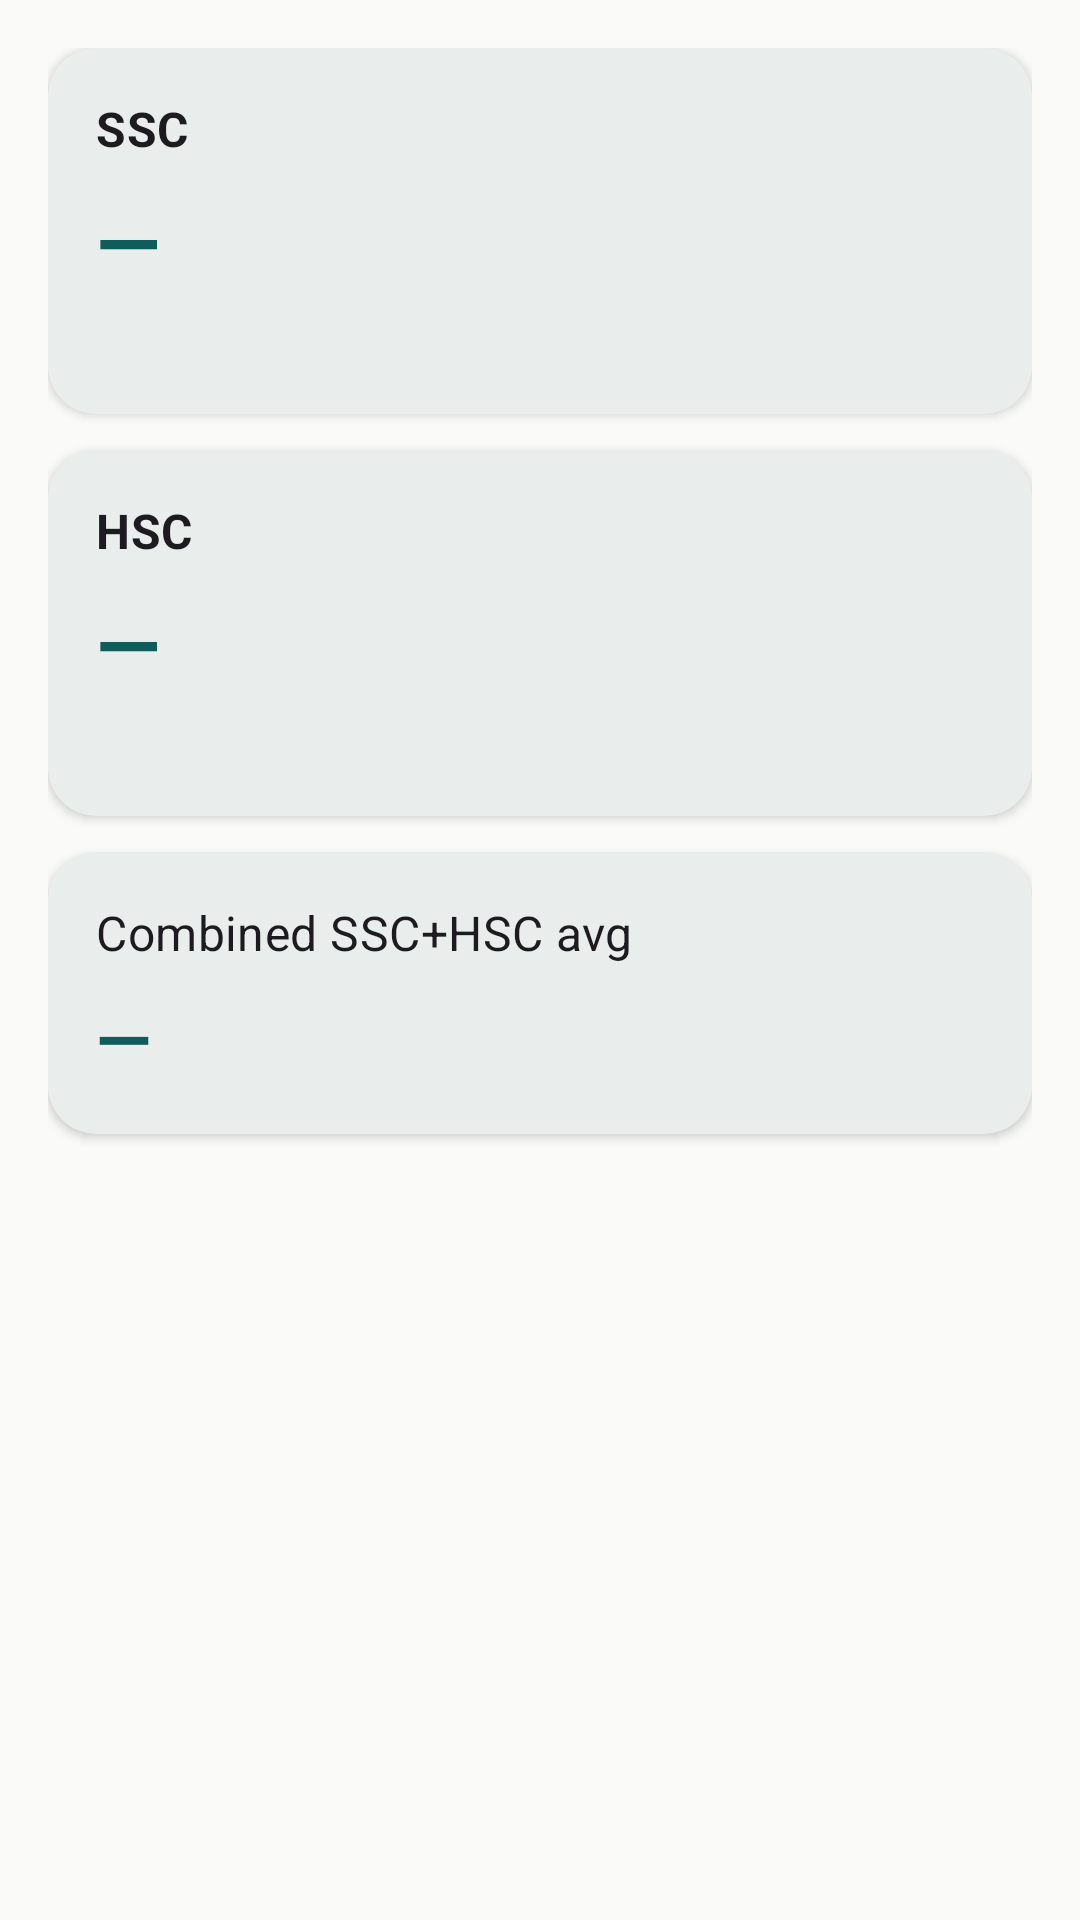

Reconstruct the res/layout file that produces this screen, plus the resources it refers to.
<!-- AndroidManifest.xml: application theme Theme.GpaCalc -->
<!-- res/layout/fragment_school_calculator.xml -->
<?xml version="1.0" encoding="utf-8"?>
<LinearLayout xmlns:android="http://schemas.android.com/apk/res/android"
    xmlns:app="http://schemas.android.com/apk/res-auto"
    android:layout_width="match_parent"
    android:layout_height="match_parent"
    android:orientation="vertical">

    <ScrollView
        android:layout_width="match_parent"
        android:layout_height="0dp"
        android:layout_weight="1"
        android:fillViewport="true">

        <LinearLayout
            android:layout_width="match_parent"
            android:layout_height="wrap_content"
            android:orientation="vertical"
            android:padding="16dp">

            <com.google.android.material.card.MaterialCardView
                android:id="@+id/card_ssc"
                style="@style/Widget.GpaCalc.Card"
                android:layout_width="match_parent"
                android:layout_height="wrap_content"
                android:clickable="true"
                android:focusable="true">

                <LinearLayout
                    android:layout_width="match_parent"
                    android:layout_height="wrap_content"
                    android:orientation="vertical">

                    <TextView
                        android:layout_width="wrap_content"
                        android:layout_height="wrap_content"
                        android:text="@string/ssc"
                        android:textAppearance="?attr/textAppearanceTitleMedium"
                        android:textStyle="bold" />

                    <TextView
                        android:id="@+id/tv_ssc_gpa"
                        android:layout_width="wrap_content"
                        android:layout_height="wrap_content"
                        android:layout_marginTop="8dp"
                        android:text="—"
                        android:textColor="?attr/colorPrimary"
                        android:textSize="28sp"
                        android:textStyle="bold" />

                    <TextView
                        android:id="@+id/tv_ssc_detail"
                        android:layout_width="wrap_content"
                        android:layout_height="wrap_content"
                        android:layout_marginTop="4dp" />
                </LinearLayout>
            </com.google.android.material.card.MaterialCardView>

            <com.google.android.material.card.MaterialCardView
                android:id="@+id/card_hsc"
                style="@style/Widget.GpaCalc.Card"
                android:layout_width="match_parent"
                android:layout_height="wrap_content"
                android:layout_marginTop="12dp"
                android:clickable="true"
                android:focusable="true">

                <LinearLayout
                    android:layout_width="match_parent"
                    android:layout_height="wrap_content"
                    android:orientation="vertical">

                    <TextView
                        android:layout_width="wrap_content"
                        android:layout_height="wrap_content"
                        android:text="@string/hsc"
                        android:textAppearance="?attr/textAppearanceTitleMedium"
                        android:textStyle="bold" />

                    <TextView
                        android:id="@+id/tv_hsc_gpa"
                        android:layout_width="wrap_content"
                        android:layout_height="wrap_content"
                        android:layout_marginTop="8dp"
                        android:text="—"
                        android:textColor="?attr/colorPrimary"
                        android:textSize="28sp"
                        android:textStyle="bold" />

                    <TextView
                        android:id="@+id/tv_hsc_detail"
                        android:layout_width="wrap_content"
                        android:layout_height="wrap_content"
                        android:layout_marginTop="4dp" />
                </LinearLayout>
            </com.google.android.material.card.MaterialCardView>

            <com.google.android.material.card.MaterialCardView
                style="@style/Widget.GpaCalc.Card"
                android:layout_width="match_parent"
                android:layout_height="wrap_content"
                android:layout_marginTop="12dp">

                <LinearLayout
                    android:layout_width="match_parent"
                    android:layout_height="wrap_content"
                    android:orientation="vertical">

                    <TextView
                        android:layout_width="wrap_content"
                        android:layout_height="wrap_content"
                        android:text="@string/combined_average"
                        android:textAppearance="?attr/textAppearanceTitleMedium" />

                    <TextView
                        android:id="@+id/tv_combined_avg"
                        android:layout_width="wrap_content"
                        android:layout_height="wrap_content"
                        android:layout_marginTop="8dp"
                        android:text="—"
                        android:textColor="?attr/colorPrimary"
                        android:textSize="24sp"
                        android:textStyle="bold" />
                </LinearLayout>
            </com.google.android.material.card.MaterialCardView>
        </LinearLayout>
    </ScrollView>
</LinearLayout>
<!-- resources referenced by this layout -->
<resources>
  <string name="combined_average">Combined SSC+HSC avg</string>
  <string name="hsc">HSC</string>
  <string name="ssc">SSC</string>
  <style name="Widget.GpaCalc.Card" parent="Widget.Material3.CardView.Elevated">
          <item name="cardCornerRadius">16dp</item>
          <item name="cardElevation">2dp</item>
          <item name="contentPadding">16dp</item>
          <item name="cardBackgroundColor">@color/paper</item>
      </style>
  <style name="Theme.GpaCalc" parent="Theme.Material3.DayNight.NoActionBar">
          
          <item name="colorPrimary">@color/deep_teal</item>
          <item name="colorOnPrimary">#FFFFFF</item>
          <item name="colorSecondary">@color/sun_gold</item>
          <item name="colorTertiary">@color/signal_green</item>
          
          
          <item name="android:windowBackground">@color/paper</item>
          <item name="colorSurface">@color/paper</item>
          <item name="colorOnSurface">@color/ink</item>
          <item name="colorSurfaceVariant">@color/mist</item>
          <item name="colorOnSurfaceVariant">@color/ink</item>
          
          
          <item name="colorOutline">@color/mist</item>
          <item name="colorOutlineVariant">@color/mist</item>
          
          
          <item name="android:statusBarColor">@color/deep_teal</item>
          <item name="android:navigationBarColor">@color/paper</item>
          
          
          <item name="colorError">@color/signal_red</item>
          
          <item name="android:fontFamily">sans-serif</item>
          
          <item name="materialCardViewStyle">@style/Widget.GpaCalc.Card</item>
      </style>
  <color name="paper">#FAFAF8</color>
  <color name="deep_teal">#0F5C5B</color>
  <color name="sun_gold">#E8A93C</color>
  <color name="signal_green">#1E8E5A</color>
  <color name="ink">#12181F</color>
  <color name="mist">#E7EAE8</color>
  <color name="signal_red">#C4432B</color>
</resources>
